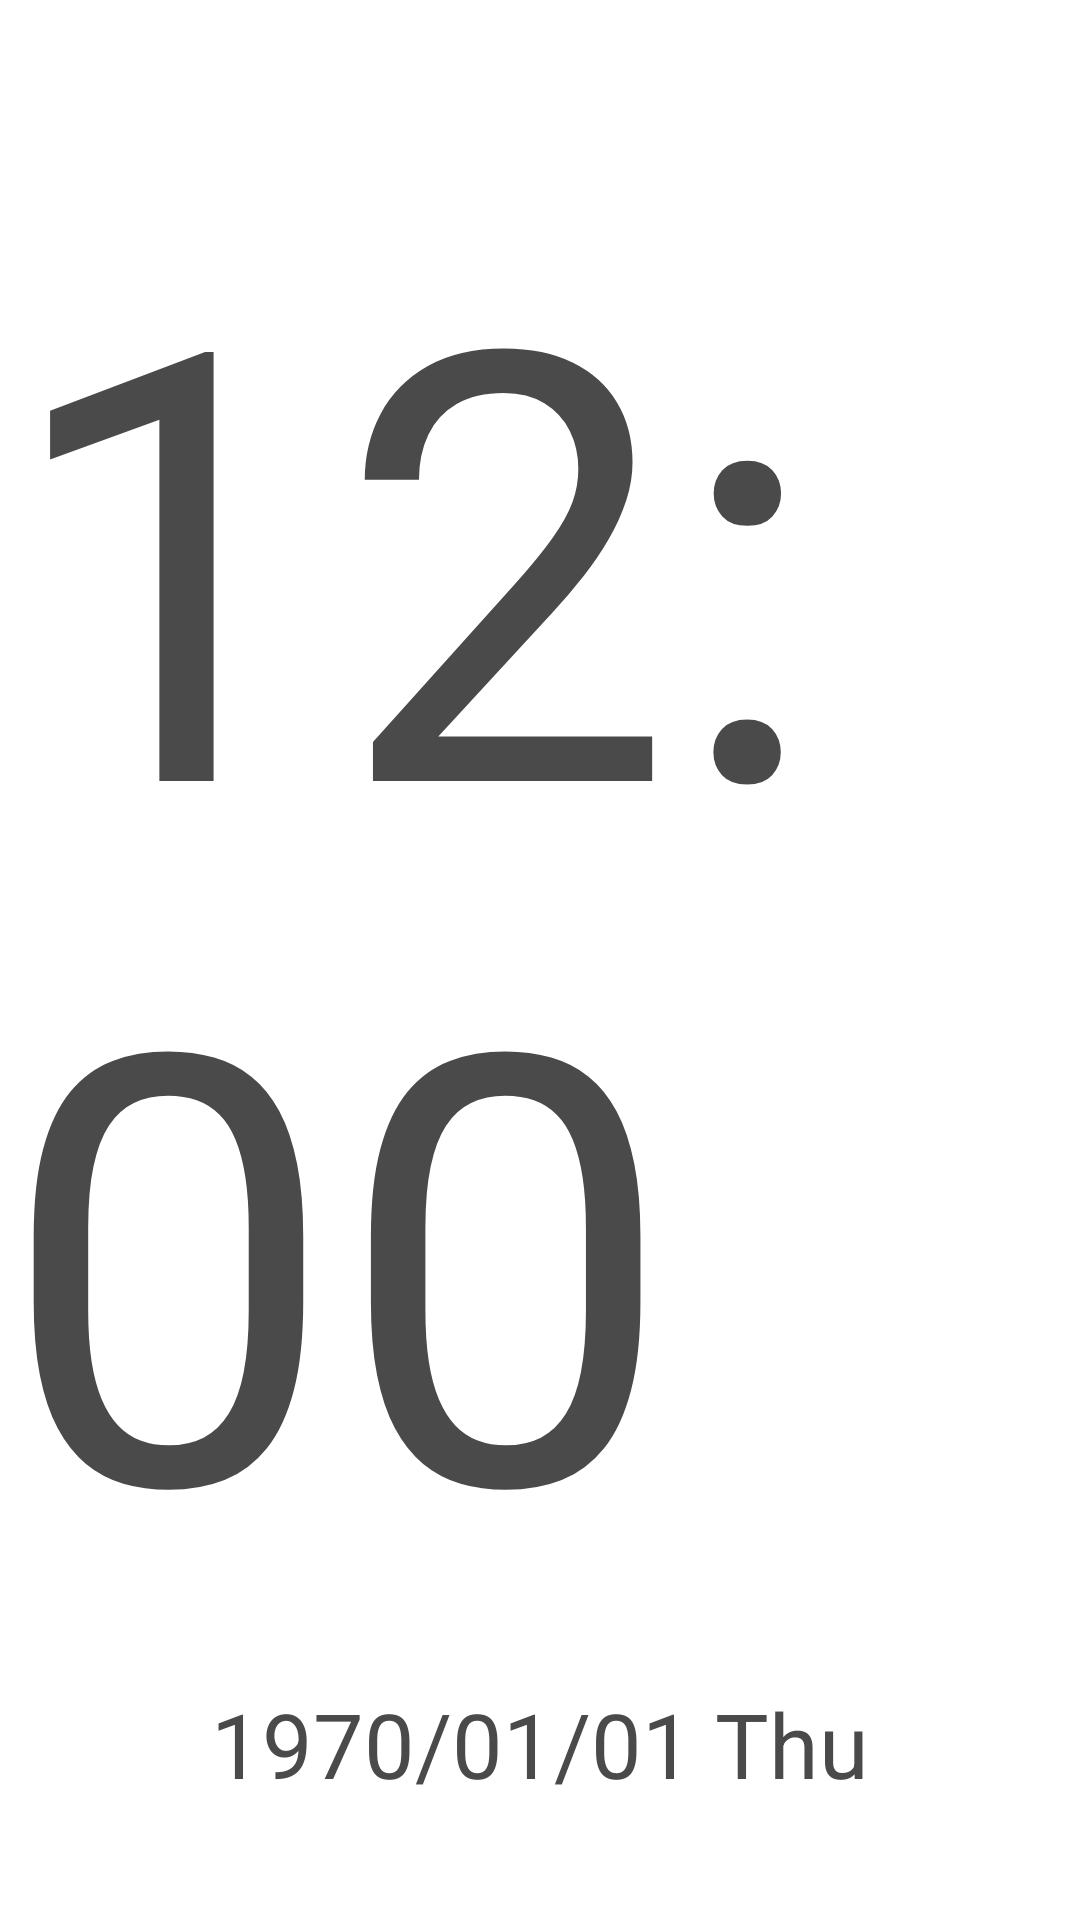

Reconstruct the res/layout file that produces this screen, plus the resources it refers to.
<!-- AndroidManifest.xml: fallback theme Theme.MaterialComponents.DayNight.NoActionBar -->
<!-- res/layout/fragment_time.xml -->
<?xml version="1.0" encoding="utf-8"?>
<RelativeLayout xmlns:android="http://schemas.android.com/apk/res/android"
    xmlns:app="http://schemas.android.com/apk/res-auto"
    android:layout_width="match_parent"
    android:id="@+id/time"
    android:layout_height="match_parent">


    <TextClock
        android:id="@+id/textView_small"
        android:layout_width="wrap_content"
        android:layout_height="wrap_content"
        android:textColor="#4a4a4a"
        android:textSize="30sp"
        android:format12Hour="yyyy/MM/dd E"
        android:format24Hour="yyyy/MM/dd E"
        android:layout_marginLeft="30dp"
        android:shadowRadius="-4"
        android:shadowColor="#80000000"
        android:shadowDx="0"
        android:shadowDy="4"
        android:layout_centerHorizontal="true"
        android:layout_marginTop="12dp"
        android:layout_below="@+id/textClock"
        />

    <TextClock
        android:id="@+id/textClock"
        android:layout_width="wrap_content"
        android:layout_height="wrap_content"
        android:textSize="200sp"
        android:shadowRadius="-4"
        android:shadowColor="#80000000"
        android:textColor="#4a4a4a"
        android:shadowDx="0"
        android:shadowDy="4"
        android:format12Hour="hh:mm"
        android:format24Hour="HH:mm"
        android:layout_marginTop="49dp"
        android:layout_centerHorizontal="true" />

    <LinearLayout
        android:id="@+id/ops_layout"
        android:visibility="gone"
        android:layout_width="wrap_content"
        android:layout_height="wrap_content"
        android:layout_alignParentEnd="true"
        android:layout_alignParentTop="true"
        android:layout_marginRight="15dp"
        android:layout_marginTop="350dp"
        android:orientation="vertical">

        <ImageView
            android:id="@+id/imageView_query_pop"
            android:layout_width="wrap_content"
            android:layout_height="wrap_content"
            android:layout_marginBottom="6dp"
            android:visibility="invisible"
            android:layout_weight="1"
            android:src="@drawable/query_meassage" />

        <LinearLayout
            android:layout_width="match_parent"
            android:layout_height="match_parent"
            android:layout_weight="1"
            android:orientation="horizontal">

            <ImageView
                android:id="@+id/imageView_windows"
                android:layout_width="wrap_content"
                android:layout_height="wrap_content"
                android:layout_weight="1"
                android:layout_marginLeft="70dp"
                android:src="@drawable/ops_select" />

            <ImageView
                android:id="@+id/imageView_query"
                android:layout_width="wrap_content"
                android:layout_height="wrap_content"

                android:src="@drawable/query_select" />

        </LinearLayout>
    </LinearLayout>

    <TextClock
        android:id="@+id/textClock2"
        android:layout_width="wrap_content"
        android:layout_height="wrap_content"
        android:layout_marginStart="5dp"
        android:shadowRadius="-4"
        android:shadowColor="#80000000"
        android:textColor="#4a4a4a"
        android:shadowDx="0"
        android:shadowDy="4"
        android:textSize="30sp"
        android:format12Hour="aa"
        android:format24Hour=""
        android:layout_alignBottom="@+id/textClock"
        android:layout_toEndOf="@+id/textClock"
        android:layout_marginBottom="15dp" />

</RelativeLayout>
<!-- resources referenced by this layout -->
<resources>
  <!-- drawable ops_select (drawable) -->
  <?xml version="1.0" encoding="utf-8"?>
  <selector xmlns:android="http://schemas.android.com/apk/res/android">
      
      
      
      <item android:state_pressed="false" android:drawable="@drawable/windows_source_normal" />
      <item android:state_selected="true" android:drawable="@drawable/windows_source_normal" />
      <item android:state_enabled="true" android:drawable="@drawable/windows_source_selected" />
  </selector>
  <!-- drawable query_meassage: png bitmap (drawable, 6475 bytes) -->
  <!-- drawable query_select (drawable) -->
  <?xml version="1.0" encoding="utf-8"?>
  <selector xmlns:android="http://schemas.android.com/apk/res/android">
      
      
      
      <item android:state_pressed="false" android:drawable="@drawable/query_normal" />
      <item android:state_selected="true" android:drawable="@drawable/query_normal" />
      <item android:state_enabled="true" android:drawable="@drawable/query_selected" />
  </selector>
  <!-- drawable windows_source_normal: png bitmap (drawable, 680 bytes) -->
  <!-- drawable windows_source_selected: png bitmap (drawable, 610 bytes) -->
  <!-- drawable query_normal: png bitmap (drawable, 1555 bytes) -->
  <!-- drawable query_selected: png bitmap (drawable, 850 bytes) -->
</resources>
